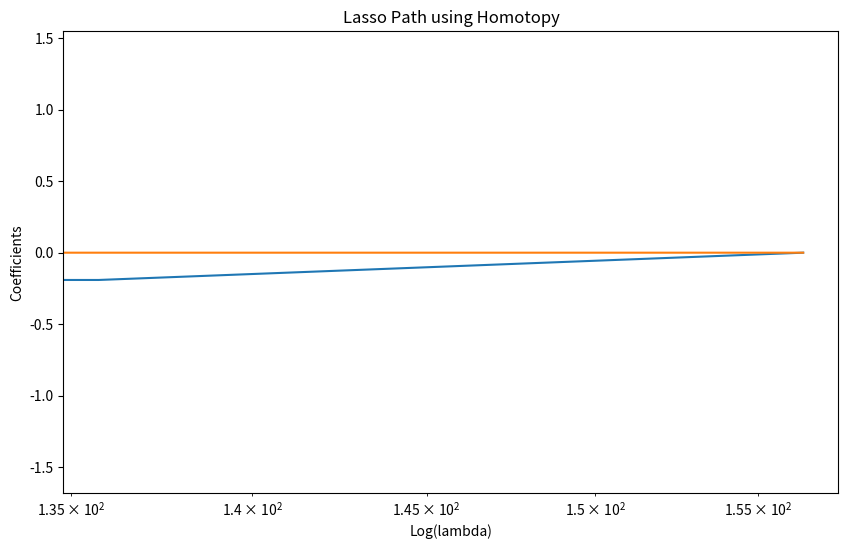

Generate this figure with matplotlib:
import numpy as np
from scipy import linalg
import matplotlib.pyplot as plt

class LassoHomotopyModel():
    """
    Implementation of LASSO regression using the Homotopy method.
    """
    
    def __init__(self, max_iter=1000, tol=1e-6, lambda_max=None, lambda_min_ratio=1e-6):
        """Initialize the LASSO Homotopy model."""
        self.max_iter = max_iter
        self.tol = tol
        self.lambda_max = lambda_max
        self.lambda_min_ratio = lambda_min_ratio

    def fit(self, X, y):
        """Fit the LASSO model using the Homotopy method."""
        # Convert inputs to numpy arrays
        X = np.asarray(X, dtype=np.float64)
        y = np.asarray(y, dtype=np.float64)
        
        # Reshape y if needed
        if y.ndim > 1:
            y = y.ravel()
        
        n_samples, n_features = X.shape
        
        # Compute lambda_max if not provided
        correlation = np.abs(X.T @ y)
        if self.lambda_max is None:
            self.lambda_max = np.max(correlation)
        
        # Initialize lambda and active set
        lambda_current = self.lambda_max
        lambda_min = self.lambda_max * self.lambda_min_ratio
        
        # Initialize beta (coefficients) to zeros
        beta = np.zeros(n_features)
        
        # Initialize active set and its sign
        active_set = []
        active_signs = []
        
        # Store lambda and coefficient path
        lambda_path = [lambda_current]
        coef_path = [beta.copy()]
        
        # Homotopy algorithm
        for iteration in range(self.max_iter):
            # Compute residual
            residual = y - X @ beta
            
            # Calculate correlations
            correlation = X.T @ residual

            # If first iteration or if we need to add variables to active set
            if len(active_set) == 0:
                # Find feature with maximum absolute correlation
                j = np.argmax(np.abs(correlation))
                active_set.append(j)
                active_signs.append(np.sign(correlation[j]))
            
            # Active set matrix
            X_active = X[:, active_set]
            
            # Calculate direction using active set
            signs = np.array(active_signs)
            
            try:
                # Use more robust matrix computation with SVD
                gram_matrix = X_active.T @ X_active
                
                # Add small regularization term for numerical stability
                gram_matrix += np.eye(gram_matrix.shape[0]) * self.tol
                
                # Use pseudoinverse for more stability
                inverse_gram = linalg.pinv(gram_matrix)
                direction = inverse_gram @ signs
                
                # Compute the direction in the feature space
                delta_beta = np.zeros(n_features)
                for i, idx in enumerate(active_set):
                    delta_beta[idx] = direction[i]
                
                # Compute step sizes for lambda decrease
                delta_correlation = X.T @ (X @ delta_beta)
                
                # Calculate step size for variables to enter
                lambda_gamma = []
                for j in range(n_features):
                    if j not in active_set:
                        if abs(delta_correlation[j]) > self.tol:  # Threshold to avoid numerical issues
                            gamma1 = (lambda_current - correlation[j]) / (delta_correlation[j])
                            if gamma1 > 0:
                                lambda_gamma.append((gamma1, j, 1))  # 1 means add to active set
                            
                            gamma2 = (lambda_current + correlation[j]) / (delta_correlation[j])
                            if gamma2 > 0:
                                lambda_gamma.append((gamma2, j, -1))  # -1 means add with negative sign
                
                # Calculate step size for variables to leave active set
                beta_gamma = []
                for i, idx in enumerate(active_set):
                    if delta_beta[idx] * active_signs[i] < 0:  # if direction is opposite to sign
                        gamma = -beta[idx] / delta_beta[idx]
                        if gamma > 0:
                            beta_gamma.append((gamma, i, 0))  # 0 means remove from active set
                
                # Combine and sort step sizes
                gamma_list = lambda_gamma + beta_gamma
                if not gamma_list:
                    # No more events, try a small step and check convergence
                    small_step = lambda_current * 0.1
                    beta_new = beta + small_step * delta_beta
                    if np.max(np.abs(beta_new - beta)) < self.tol:
                        break  # Converged
                    else:
                        lambda_current -= small_step
                        beta = beta_new
                else:
                    min_gamma, min_idx, min_type = min(gamma_list)
                    
                    # Update beta
                    beta += min_gamma * delta_beta
                    
                    # Update lambda
                    lambda_current -= min_gamma
                    
                    # Update active set
                    if min_type == 0:  # Remove from active set
                        i_remove = min_idx
                        idx_remove = active_set[i_remove]
                        beta[idx_remove] = 0  # Zero out coefficient
                        
                        # Remove from active set and signs
                        active_set.pop(i_remove)
                        active_signs.pop(i_remove)
                        
                    elif min_type in [1, -1]:  # Add to active set
                        j_add = min_idx
                        active_set.append(j_add)
                        active_signs.append(min_type)
                
                # Store current lambda and coefficients
                lambda_path.append(lambda_current)
                coef_path.append(beta.copy())
                
                # Check if lambda is small enough to terminate
                if lambda_current <= lambda_min:
                    break
                    
            except (np.linalg.LinAlgError, ValueError) as e:
                print(f"Matrix computation error: {e}")
                # If computation fails, use current beta and terminate
                break
        
        # Store results
        self.coef_ = beta
        self.active_set_ = active_set
        self.lambda_path_ = np.array(lambda_path)
        self.coef_path_ = np.array(coef_path)
        
        return LassoHomotopyResults(self)

class LassoHomotopyResults():
    """Class to store the results from LASSO Homotopy model fitting."""
    
    def __init__(self, model):
        """Initialize with model parameters."""
        self.coef_ = model.coef_
        self.active_set_ = model.active_set_
        self.lambda_path_ = model.lambda_path_
        if hasattr(model, 'coef_path_'):
            self.coef_path_ = model.coef_path_
    
    def predict(self, X):
        """Predict using the fitted LASSO model."""
        X = np.asarray(X)
        return X @ self.coef_

# Example usage:
if __name__ == "__main__":
    # Generate synthetic data
    np.random.seed(42)
    n_samples, n_features = 100, 200
    X = np.random.randn(n_samples, n_features)

    # Generate coefficients with some sparsity
    true_coefficients = np.zeros(n_features)
    non_zero_indices = np.random.choice(n_features, size=10, replace=False)
    true_coefficients[non_zero_indices] = np.random.randn(10)

    # Generate output with some noise
    y = X @ true_coefficients + np.random.randn(n_samples)

    # Instantiate the LassoHomotopyModel
    lasso_model = LassoHomotopyModel(max_iter=1000, tol=1e-6, lambda_max=None, lambda_min_ratio=1e-6)

    # Fit the model to the data
    results = lasso_model.fit(X, y)

    # Get the coefficients and the active set (which features are selected)
    print("Final Coefficients:", results.coef_)
    print("Active set (indices of selected features):", results.active_set_)

    # Plot the coefficient path
    plt.figure(figsize=(10, 6))
    # Print shapes to understand the mismatch
    print(f"Lambda path shape: {lasso_model.lambda_path_.shape}")
    print(f"Coefficient path shape: {lasso_model.coef_path_.shape}")
    
    # Plot each coefficient's path separately
    for i in range(lasso_model.coef_path_.shape[1]):
        # Only plot non-zero coefficient paths to avoid clutter
        if np.any(np.abs(lasso_model.coef_path_[:, i]) > 1e-10):
            plt.plot(lasso_model.lambda_path_, lasso_model.coef_path_[:, i], label=f'Feature {i}')
    plt.xscale('log')
    plt.xlabel('Log(lambda)')
    plt.ylabel('Coefficients')
    plt.title('Lasso Path using Homotopy')
    plt.show()

    # Predict using the fitted model
    y_pred = results.predict(X)

    # Evaluate performance (Mean Squared Error)
    mse = np.mean((y - y_pred) ** 2)
    print(f"Mean Squared Error on training data: {mse}")
